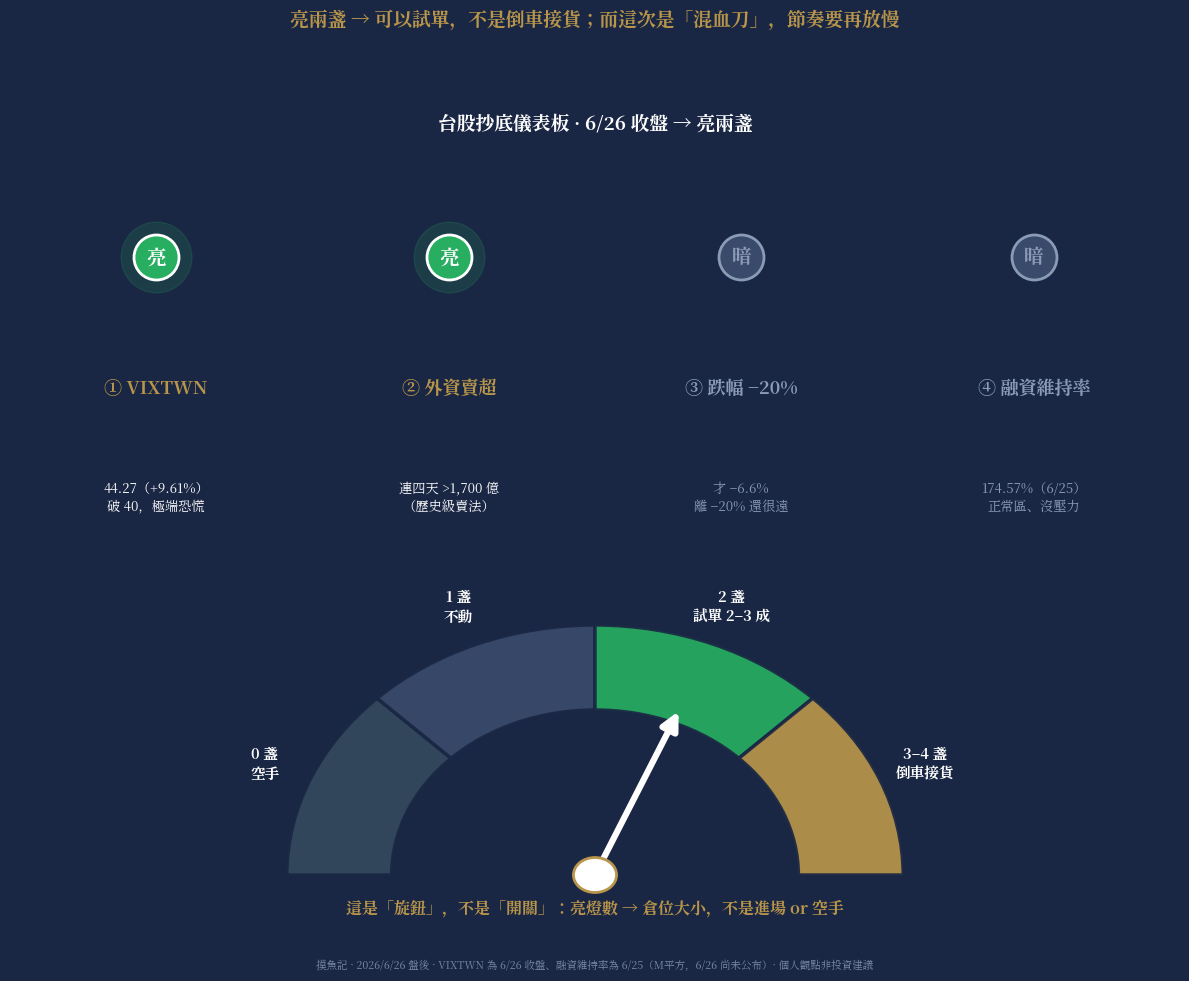

The matplotlib source for this figure: (Note: this script raises an exception after producing the figure.)
"""
摸魚記 W5S2 圖 B：台股抄底儀表板 · 6/26 收盤
四盞燈（2 亮 2 暗）＋ 下方「旋鈕」：亮燈數 → 倉位大小（不是 on/off 按鈕）
"""
import matplotlib
matplotlib.use('Agg')
import matplotlib.pyplot as plt
import matplotlib.font_manager as fm
from matplotlib.patches import Wedge, Circle
import numpy as np
import os

CJK_CANDIDATES = [
    '/usr/local/share/fonts/NotoSerifTC.otf',
    '/usr/share/fonts/opentype/noto/NotoSerifCJK-Bold.ttc',
    '/usr/share/fonts/opentype/noto/NotoSansCJK-Regular.ttc',
]
CJK_FONT = next(p for p in CJK_CANDIDATES if os.path.exists(p))
fm.fontManager.addfont(CJK_FONT)
prop = fm.FontProperties(fname=CJK_FONT)
matplotlib.rcParams['font.family'] = prop.get_name()
matplotlib.rcParams['axes.unicode_minus'] = False

NAVY  = "#1a2744"
GOLD  = "#b8954a"
RED   = "#c0392b"
LRED  = "#e74c3c"
WHITE = "#ffffff"
LGREY = "#8a9bb5"
DGREY = "#243454"
GREEN = "#27ae60"
AMBER = "#e67e22"
OFF   = "#3a4a6b"

fig = plt.figure(figsize=(13, 10), facecolor=NAVY)

# ── 上半：四盞燈 ──
ax = fig.add_axes([0.05, 0.42, 0.90, 0.46])
ax.set_facecolor(NAVY)
ax.set_xlim(0, 4)
ax.set_ylim(0, 2.2)
ax.axis('off')

lamps = [
    ("① VIXTWN", True,  "44.27（+9.61%）\n破 40，極端恐慌"),
    ("② 外資賣超", True,  "連四天 >1,700 億\n（歷史級賣法）"),
    ("③ 跌幅 −20%", False, "才 −6.6%\n離 −20% 還很遠"),
    ("④ 融資維持率", False, "174.57%（6/25）\n正常區、沒壓力"),
]

for j, (name, lit, stat) in enumerate(lamps):
    cx = j + 0.5
    col  = GREEN if lit else OFF
    edge = WHITE if lit else LGREY
    if lit:
        ax.scatter([cx], [1.45], s=2600, color=GREEN, alpha=0.16, zorder=2)
    ax.scatter([cx], [1.45], s=1050, color=col, zorder=4,
               edgecolors=edge, linewidths=2.0)
    ax.text(cx, 1.45, "亮" if lit else "暗", ha='center', va='center',
            color=WHITE if lit else LGREY, fontsize=14, fontweight='bold', zorder=5)
    ax.text(cx, 0.82, name, ha='center', va='center',
            color=GOLD if lit else LGREY, fontsize=13, fontweight='bold')
    ax.text(cx, 0.30, stat, ha='center', va='center',
            color=WHITE if lit else LGREY, fontsize=9.5, linespacing=1.4)

ax.text(2.0, 2.08, '台股抄底儀表板 · 6/26 收盤 → 亮兩盞', ha='center', va='center',
        color=WHITE, fontsize=13.5, fontweight='bold')

# ── 下半：旋鈕（半圓儀表）──
axg = fig.add_axes([0.18, 0.06, 0.64, 0.34])
axg.set_facecolor(NAVY)
axg.set_xlim(-1.35, 1.35)
axg.set_ylim(-0.18, 1.18)
axg.axis('off')

# 四個區段：0空手 / 1不動 / 2試單 / 3-4重壓（半圓 180→0 度）
zones = [
    (135, 180, "#34495e", "0 盞\n空手"),
    (90, 135, OFF,        "1 盞\n不動"),
    (45, 90,  GREEN,      "2 盞\n試單 2–3 成"),
    (0,  45,  GOLD,       "3–4 盞\n倒車接貨"),
]
for a0, a1, c, lab in zones:
    axg.add_patch(Wedge((0, 0), 1.0, a0, a1, width=0.34,
                        facecolor=c, edgecolor=NAVY, lw=2.5, alpha=0.92))
    amid = np.radians((a0 + a1) / 2)
    axg.text(1.16*np.cos(amid), 1.16*np.sin(amid), lab,
             ha='center', va='center', color=WHITE, fontsize=10.5,
             fontweight='bold', linespacing=1.3)

# 指針指向「2 盞試單」區中心（67.5 度）
ang = np.radians(67.5)
axg.annotate('', xy=(0.72*np.cos(ang), 0.72*np.sin(ang)), xytext=(0, 0),
             arrowprops=dict(arrowstyle='-|>', color=WHITE, lw=4.5,
                             mutation_scale=26))
axg.add_patch(Circle((0, 0), 0.07, facecolor=WHITE, edgecolor=GOLD, lw=2, zorder=6))

axg.text(0, -0.13, '這是「旋鈕」，不是「開關」：亮燈數 → 倉位大小，不是進場 or 空手',
         ha='center', va='center', color=GOLD, fontsize=11.5, fontweight='bold')

fig.text(0.5, 0.955,
         '亮兩盞 → 可以試單，不是倒車接貨；而這次是「混血刀」，節奏要再放慢',
         ha='center', color=GOLD, fontsize=13.5, fontweight='bold')
fig.text(0.5, 0.012,
         '摸魚記 · 2026/6/26 盤後 · VIXTWN 為 6/26 收盤、融資維持率為 6/25（M平方，6/26 尚未公布）· 個人觀點非投資建議',
         ha='center', color=LGREY, fontsize=7.6, alpha=0.85)

out = '/home/user/KIWI/personal/drafts/W5S2-chart-lamps.png'
plt.savefig(out, dpi=170, facecolor=NAVY)
plt.close()
print(f'Done -> {out}')
